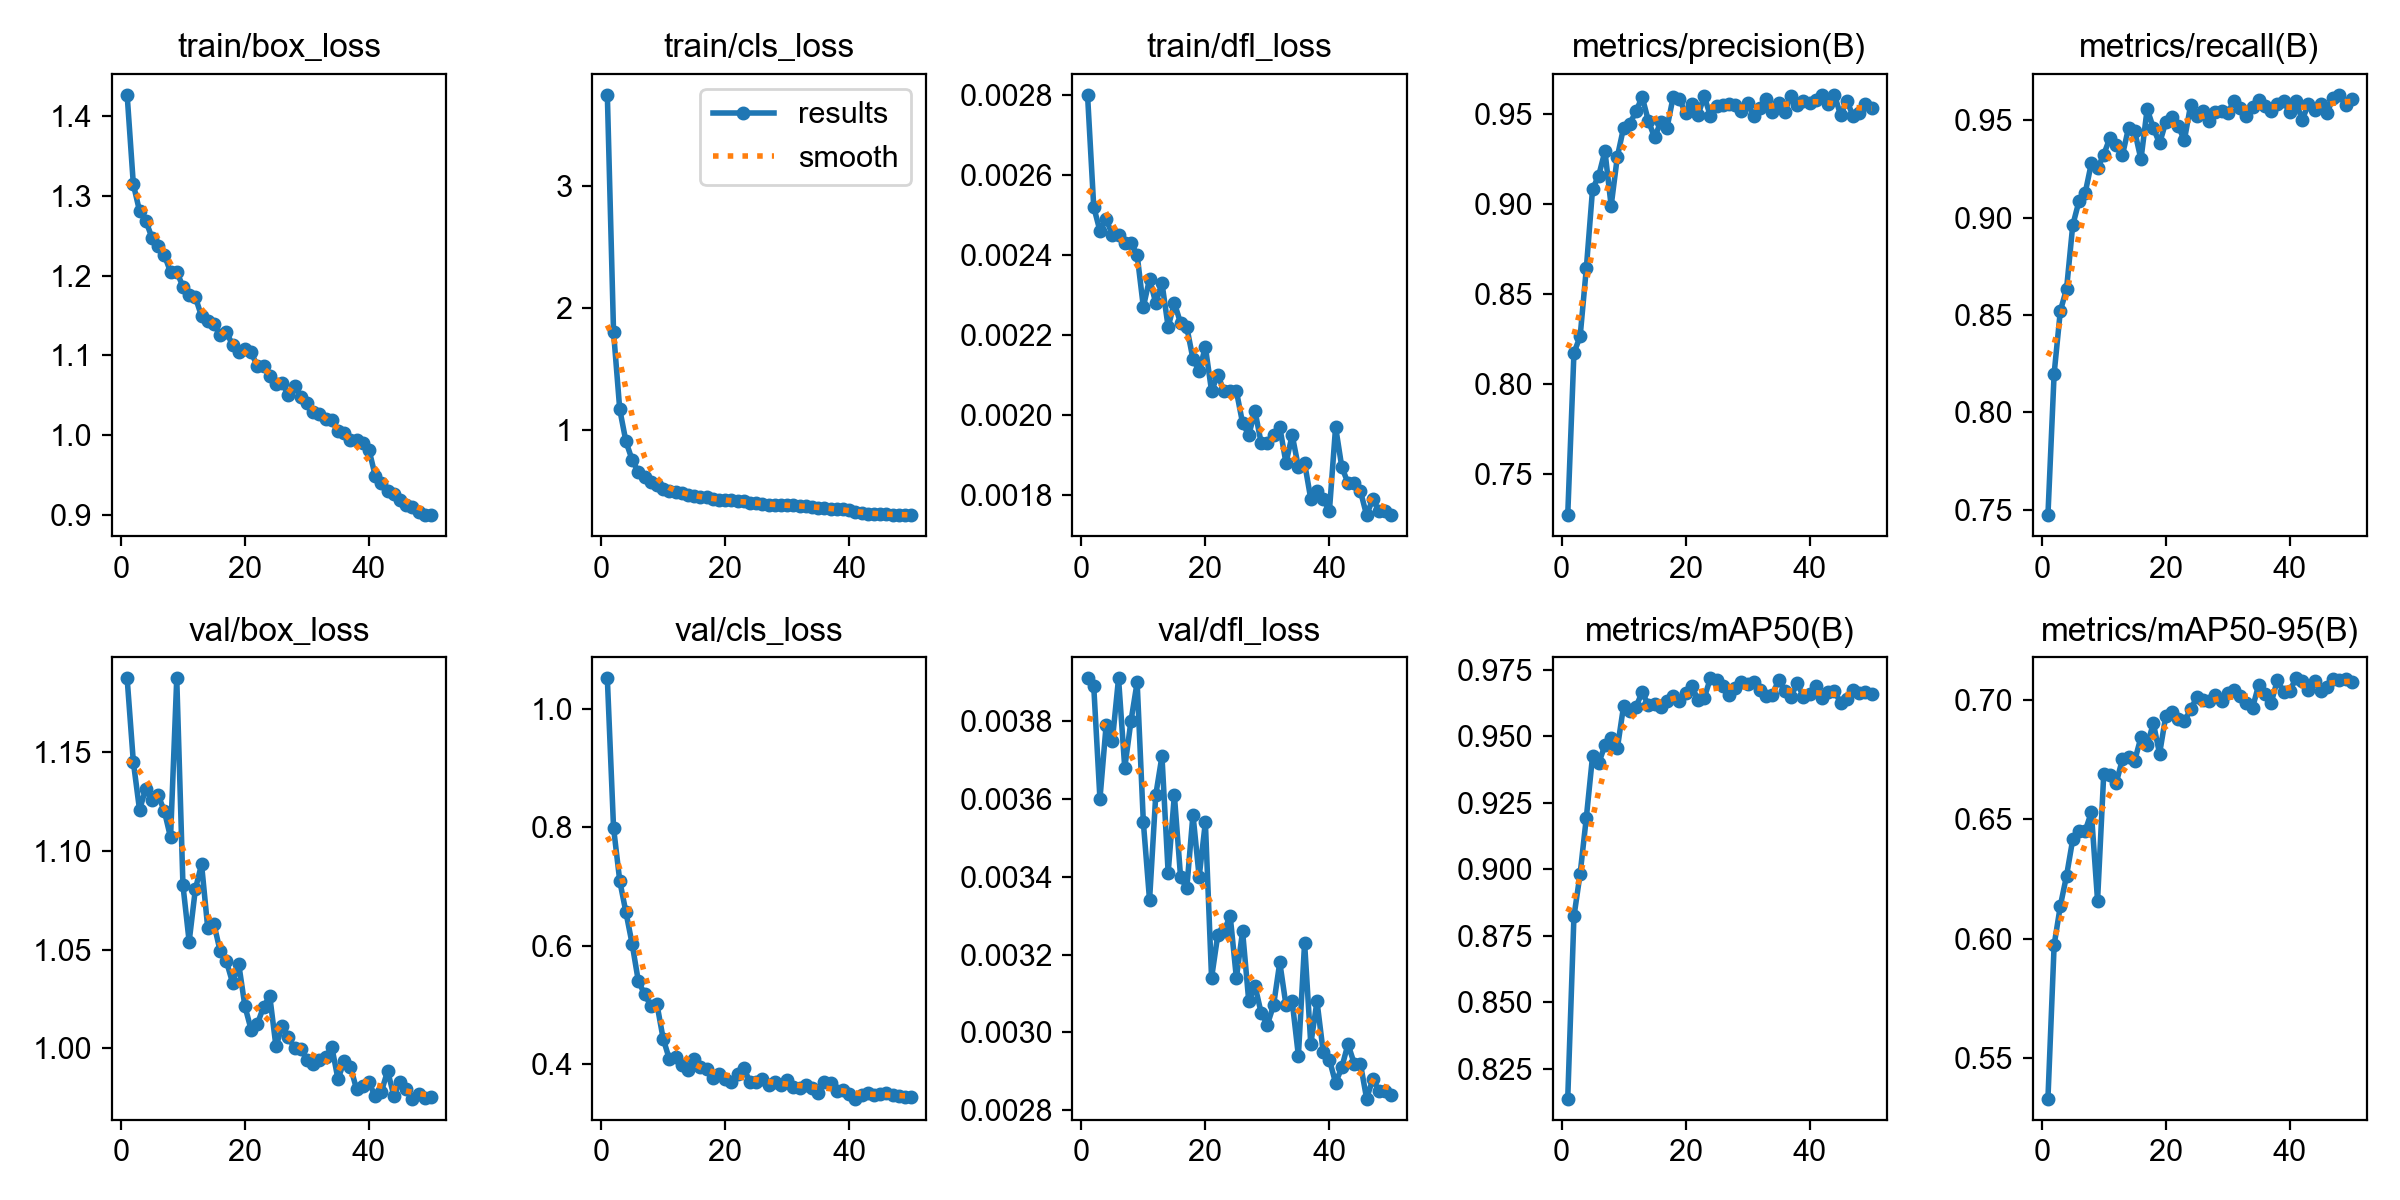

Data behind this chart, as committed beside it:
epoch, time, train/box_loss, train/cls_loss, train/dfl_loss, metrics/precision(B), metrics/recall(B), metrics/mAP50(B), metrics/mAP50-95(B), val/box_loss, val/cls_loss, val/dfl_loss, lr/pg0, lr/pg1, lr/pg2
1, 164.2, 1.427, 3.747, 0.0028, 0.7275, 0.7473, 0.8139, 0.5332, 1.188, 1.051, 0.00391, 0.0002556, 0.0002556, 0.0002556
2, 289.2, 1.315, 1.803, 0.00252, 0.8175, 0.8199, 0.8823, 0.5974, 1.145, 0.799, 0.00389, 0.0005018, 0.0005018, 0.0005018
3, 430.4, 1.281, 1.167, 0.00246, 0.8267, 0.8521, 0.8984, 0.6138, 1.121, 0.7092, 0.0036, 0.0007379, 0.0007379, 0.0007379
4, 551.7, 1.269, 0.9035, 0.00249, 0.8645, 0.8633, 0.9195, 0.6264, 1.132, 0.6561, 0.00379, 0.0007233, 0.0007233, 0.0007233
5, 696, 1.247, 0.7517, 0.00245, 0.9083, 0.8961, 0.9425, 0.6417, 1.126, 0.6027, 0.00375, 0.0007081, 0.0007081, 0.0007081
6, 819.5, 1.237, 0.6527, 0.00245, 0.9159, 0.9083, 0.9399, 0.6452, 1.128, 0.5397, 0.00391, 0.0006929, 0.0006929, 0.0006929
7, 942.4, 1.226, 0.6115, 0.00243, 0.9295, 0.9125, 0.9467, 0.6451, 1.12, 0.518, 0.00368, 0.0006776, 0.0006776, 0.0006776
8, 1096, 1.205, 0.5677, 0.00243, 0.8991, 0.9279, 0.9494, 0.653, 1.107, 0.4984, 0.0038, 0.0006624, 0.0006624, 0.0006624
9, 1184, 1.205, 0.5432, 0.0024, 0.9264, 0.9253, 0.9455, 0.6161, 1.188, 0.5009, 0.0039, 0.0006472, 0.0006472, 0.0006472
10, 1262, 1.186, 0.5129, 0.00227, 0.9424, 0.9323, 0.9612, 0.6691, 1.083, 0.4429, 0.00354, 0.000632, 0.000632, 0.000632
11, 1364, 1.176, 0.4967, 0.00234, 0.9447, 0.941, 0.9594, 0.6685, 1.054, 0.4081, 0.00334, 0.0006167, 0.0006167, 0.0006167
12, 1450, 1.173, 0.486, 0.00228, 0.9515, 0.9374, 0.961, 0.6652, 1.081, 0.4114, 0.00361, 0.0006015, 0.0006015, 0.0006015
13, 1529, 1.149, 0.4785, 0.00233, 0.9596, 0.9319, 0.9666, 0.6751, 1.093, 0.3985, 0.00371, 0.0005863, 0.0005863, 0.0005863
14, 1605, 1.143, 0.4612, 0.00222, 0.9463, 0.946, 0.9617, 0.6762, 1.061, 0.3905, 0.00341, 0.0005711, 0.0005711, 0.0005711
15, 1689, 1.14, 0.4555, 0.00228, 0.9371, 0.9442, 0.962, 0.6746, 1.063, 0.408, 0.00361, 0.0005558, 0.0005558, 0.0005558
16, 1772, 1.125, 0.4456, 0.00223, 0.9456, 0.9298, 0.961, 0.6844, 1.049, 0.3947, 0.0034, 0.0005406, 0.0005406, 0.0005406
17, 1855, 1.129, 0.4467, 0.00222, 0.9423, 0.9557, 0.9632, 0.6811, 1.044, 0.3922, 0.00337, 0.0005254, 0.0005254, 0.0005254
18, 1934, 1.113, 0.4287, 0.00214, 0.9595, 0.946, 0.9653, 0.6902, 1.033, 0.3757, 0.00356, 0.0005102, 0.0005102, 0.0005102
19, 2016, 1.104, 0.4197, 0.00211, 0.9586, 0.9381, 0.9631, 0.6775, 1.043, 0.3837, 0.0034, 0.0004949, 0.0004949, 0.0004949
20, 2102, 1.107, 0.4203, 0.00217, 0.9504, 0.949, 0.9663, 0.6932, 1.021, 0.3744, 0.00354, 0.0004797, 0.0004797, 0.0004797
21, 2186, 1.104, 0.4194, 0.00206, 0.9559, 0.9517, 0.9689, 0.6951, 1.009, 0.3703, 0.00314, 0.0004645, 0.0004645, 0.0004645
22, 2265, 1.086, 0.4126, 0.0021, 0.9493, 0.947, 0.9636, 0.6918, 1.012, 0.3828, 0.00325, 0.0004492, 0.0004492, 0.0004492
23, 2342, 1.087, 0.4138, 0.00206, 0.96, 0.9397, 0.9643, 0.6911, 1.021, 0.3931, 0.00326, 0.000434, 0.000434, 0.000434
24, 2427, 1.075, 0.4024, 0.00206, 0.949, 0.9576, 0.9718, 0.696, 1.026, 0.3699, 0.0033, 0.0004188, 0.0004188, 0.0004188
25, 2509, 1.064, 0.3963, 0.00206, 0.9545, 0.9522, 0.9712, 0.7011, 1.001, 0.3695, 0.00314, 0.0004036, 0.0004036, 0.0004036
26, 2591, 1.066, 0.3918, 0.00198, 0.9552, 0.9545, 0.9688, 0.6998, 1.011, 0.3743, 0.00326, 0.0003883, 0.0003883, 0.0003883
27, 2668, 1.05, 0.3786, 0.00195, 0.9555, 0.9494, 0.9653, 0.6997, 1.006, 0.3653, 0.00308, 0.0003731, 0.0003731, 0.0003731
28, 2750, 1.062, 0.3845, 0.00201, 0.9553, 0.9541, 0.9681, 0.7021, 0.9998, 0.3693, 0.00312, 0.0003579, 0.0003579, 0.0003579
29, 2837, 1.047, 0.3816, 0.00193, 0.9519, 0.9546, 0.9702, 0.6996, 0.9995, 0.3652, 0.00305, 0.0003427, 0.0003427, 0.0003427
30, 2919, 1.04, 0.3846, 0.00193, 0.9561, 0.9536, 0.9697, 0.703, 0.9942, 0.3729, 0.00302, 0.0003274, 0.0003274, 0.0003274
31, 2998, 1.03, 0.3789, 0.00195, 0.9488, 0.96, 0.9706, 0.704, 0.9918, 0.3613, 0.00307, 0.0003122, 0.0003122, 0.0003122
32, 3077, 1.027, 0.3764, 0.00197, 0.9533, 0.9562, 0.9673, 0.7016, 0.9938, 0.3599, 0.00318, 0.000297, 0.000297, 0.000297
33, 3160, 1.021, 0.3713, 0.00188, 0.9582, 0.9521, 0.965, 0.6986, 0.9954, 0.3653, 0.00307, 0.0002818, 0.0002818, 0.0002818
34, 3243, 1.019, 0.3664, 0.00195, 0.951, 0.9569, 0.9655, 0.6968, 1.001, 0.3587, 0.00308, 0.0002665, 0.0002665, 0.0002665
35, 3326, 1.005, 0.3616, 0.00187, 0.9561, 0.9603, 0.9712, 0.7064, 0.9842, 0.3503, 0.00294, 0.0002513, 0.0002513, 0.0002513
36, 3403, 1.002, 0.3613, 0.00188, 0.9514, 0.9573, 0.967, 0.7026, 0.9934, 0.3698, 0.00323, 0.0002361, 0.0002361, 0.0002361
37, 3487, 0.9943, 0.3518, 0.00179, 0.9603, 0.9547, 0.9649, 0.6988, 0.9906, 0.3683, 0.00297, 0.0002209, 0.0002209, 0.0002209
38, 3568, 0.9937, 0.3529, 0.00181, 0.9553, 0.9581, 0.9699, 0.7083, 0.9791, 0.3546, 0.00308, 0.0002056, 0.0002056, 0.0002056
39, 3649, 0.9901, 0.3501, 0.00179, 0.9575, 0.9597, 0.9649, 0.7033, 0.9808, 0.356, 0.00295, 0.0001904, 0.0001904, 0.0001904
40, 3727, 0.9816, 0.3442, 0.00176, 0.9562, 0.954, 0.966, 0.7039, 0.9826, 0.3497, 0.00293, 0.0001752, 0.0001752, 0.0001752
41, 3802, 0.9494, 0.3215, 0.00197, 0.958, 0.9597, 0.9689, 0.709, 0.9755, 0.3416, 0.00287, 0.00016, 0.00016, 0.00016
42, 3879, 0.9398, 0.3182, 0.00187, 0.9606, 0.9501, 0.9645, 0.7081, 0.9778, 0.3476, 0.00291, 0.0001447, 0.0001447, 0.0001447
43, 3955, 0.9302, 0.3078, 0.00183, 0.9557, 0.9583, 0.9666, 0.7042, 0.9884, 0.3515, 0.00297, 0.0001295, 0.0001295, 0.0001295
44, 4028, 0.9256, 0.3071, 0.00183, 0.9607, 0.9552, 0.9671, 0.7078, 0.9758, 0.3474, 0.00292, 0.0001143, 0.0001143, 0.0001143
45, 4100, 0.9183, 0.3063, 0.00181, 0.9495, 0.9585, 0.9625, 0.7038, 0.9829, 0.3493, 0.00292, 9.90472e-05, 9.90472e-05, 9.90472e-05
46, 4175, 0.9121, 0.3056, 0.00175, 0.9575, 0.9539, 0.9638, 0.7055, 0.979, 0.3506, 0.00283, 8.3821e-05, 8.3821e-05, 8.3821e-05
47, 4253, 0.9105, 0.3025, 0.00179, 0.949, 0.9613, 0.9673, 0.7086, 0.9744, 0.3482, 0.00288, 6.85948e-05, 6.85948e-05, 6.85948e-05
48, 4329, 0.9034, 0.3019, 0.00176, 0.9505, 0.963, 0.9661, 0.7084, 0.9769, 0.3451, 0.00285, 5.33686e-05, 5.33686e-05, 5.33686e-05
49, 4406, 0.8999, 0.2999, 0.00176, 0.9554, 0.958, 0.9665, 0.7089, 0.9746, 0.3446, 0.00285, 3.81424e-05, 3.81424e-05, 3.81424e-05
50, 4477, 0.9003, 0.2998, 0.00175, 0.9535, 0.9607, 0.966, 0.7076, 0.9753, 0.3436, 0.00284, 2.29162e-05, 2.29162e-05, 2.29162e-05
